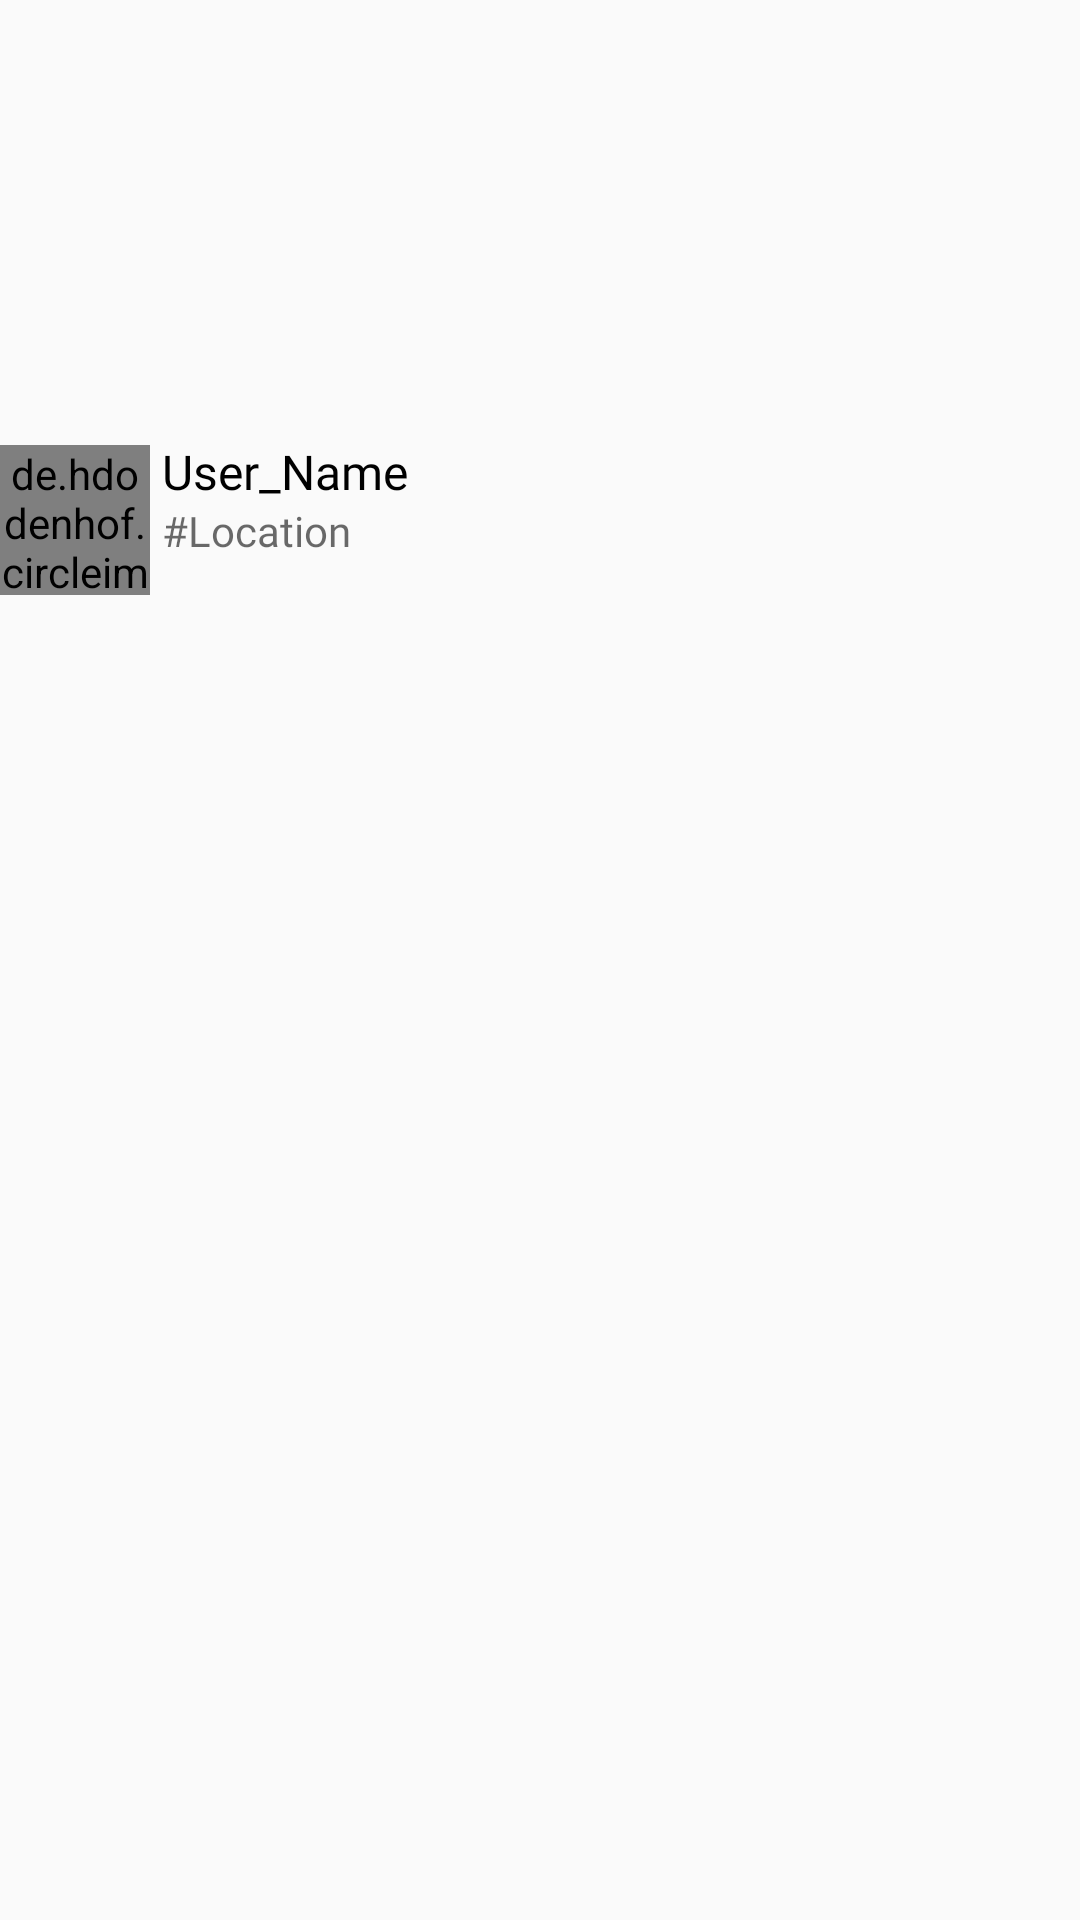

Write the Android layout XML for this screen, with the resource values it uses.
<!-- AndroidManifest.xml: application theme Theme.Grumbling -->
<!-- res/layout/user_list_item.xml -->
<?xml version="1.0" encoding="utf-8"?>
<layout xmlns:android="http://schemas.android.com/apk/res/android"
    xmlns:app="http://schemas.android.com/apk/res-auto">
    <RelativeLayout
        android:id="@+id/User_List_Container"
        android:layout_width="match_parent"
        android:layout_height="wrap_content"
        android:gravity="center_vertical"
        android:paddingBottom="6dp">
        <de.hdodenhof.circleimageview.CircleImageView
            android:id="@+id/Friend_List_User_Img_Civ"
            android:layout_alignParentLeft="true"
            android:src="@drawable/user_profile_default_img"
            app:civ_border_color="@color/Theme_Text_Color"
            app:civ_border_width="0.5dp"
            android:layout_width="50dp"
            android:layout_height="50dp">
        </de.hdodenhof.circleimageview.CircleImageView>
        <TextView
            android:id="@+id/Friend_List_User_Name_TV"
            android:layout_width="wrap_content"
            android:layout_height="wrap_content"
            android:text="User_Name"
            android:includeFontPadding="false"
            android:fontFamily="@font/notosans_medium"
            android:textColor="@color/Theme_Text_Color"
            android:layout_marginLeft="4dp"
            android:textSize="16dp"
            android:layout_alignParentTop="true"
            android:layout_toRightOf="@+id/Friend_List_User_Img_Civ">
        </TextView>
        <TextView
            android:id="@+id/Friend_List_User_Uid_TV"
            android:text="#Location"
            android:includeFontPadding="false"
            android:fontFamily="@font/notosans_regular"
            android:textSize="14dp"
            android:layout_marginTop="2dp"
            android:textColor="@color/Theme_Less_Accent_Color"
            android:layout_below="@+id/Friend_List_User_Name_TV"
            android:layout_toRightOf="@+id/Friend_List_User_Img_Civ"
            android:layout_marginLeft="4dp"
            android:layout_width="wrap_content"
            android:layout_height="wrap_content">
        </TextView>
        <RelativeLayout
            android:id="@+id/User_List_Go_Chat_Container"
            android:layout_width="35dp"
            android:layout_height="35dp"
            android:layout_alignParentRight="true"
            android:layout_centerInParent="true">
        <de.hdodenhof.circleimageview.CircleImageView
            android:id="@+id/User_List_P2PChat_Civ"
            android:visibility="gone"
            android:layout_centerInParent="true"
            android:layout_width="wrap_content"
            android:layout_height="wrap_content"
            android:layout_alignParentRight="true"
            android:background="@drawable/ic_baseline_arrow_forward_24"
            android:backgroundTint="@color/Theme_Text_Color">
        </de.hdodenhof.circleimageview.CircleImageView>
        </RelativeLayout>
    </RelativeLayout>
</layout>
<!-- resources referenced by this layout -->
<resources>
  <color name="Theme_Less_Accent_Color">#95000000</color>
  <color name="Theme_Text_Color">#000000</color>
  <!-- drawable user_profile_default_img: png bitmap (drawable, 1599 bytes) -->
  <style name="Theme.Grumbling" parent="Theme.AppCompat.Light.NoActionBar">
          
          <item name="colorPrimary">@color/white</item>
          <item name="colorPrimaryVariant">@color/white</item>
          <item name="colorOnPrimary">@color/white</item>
          
          <item name="colorSecondary">@color/teal_200</item>
          <item name="colorSecondaryVariant">@color/teal_700</item>
          <item name="colorOnSecondary">@color/black</item>
          
          <item name="android:statusBarColor" tools:targetApi="l">@color/white</item>
          
          <item name="android:windowLightStatusBar">true</item>
          <item name="android:navigationBarColor">@color/white</item>
          <item name="colorAccent">@color/Transparent_Black50</item>
          <item name="android:windowLightNavigationBar">true</item>
          <item name="colorPrimaryDark">@color/Theme_Text_Color</item>
          <item name="colorControlNormal">@android:color/black</item>
      </style>
  <color name="white">#FFFFFFFF</color>
  <color name="teal_200">#FF03DAC5</color>
  <color name="teal_700">#FF018786</color>
  <color name="black">#FF000000</color>
  <color name="Transparent_Black50">#50000000</color>
</resources>
